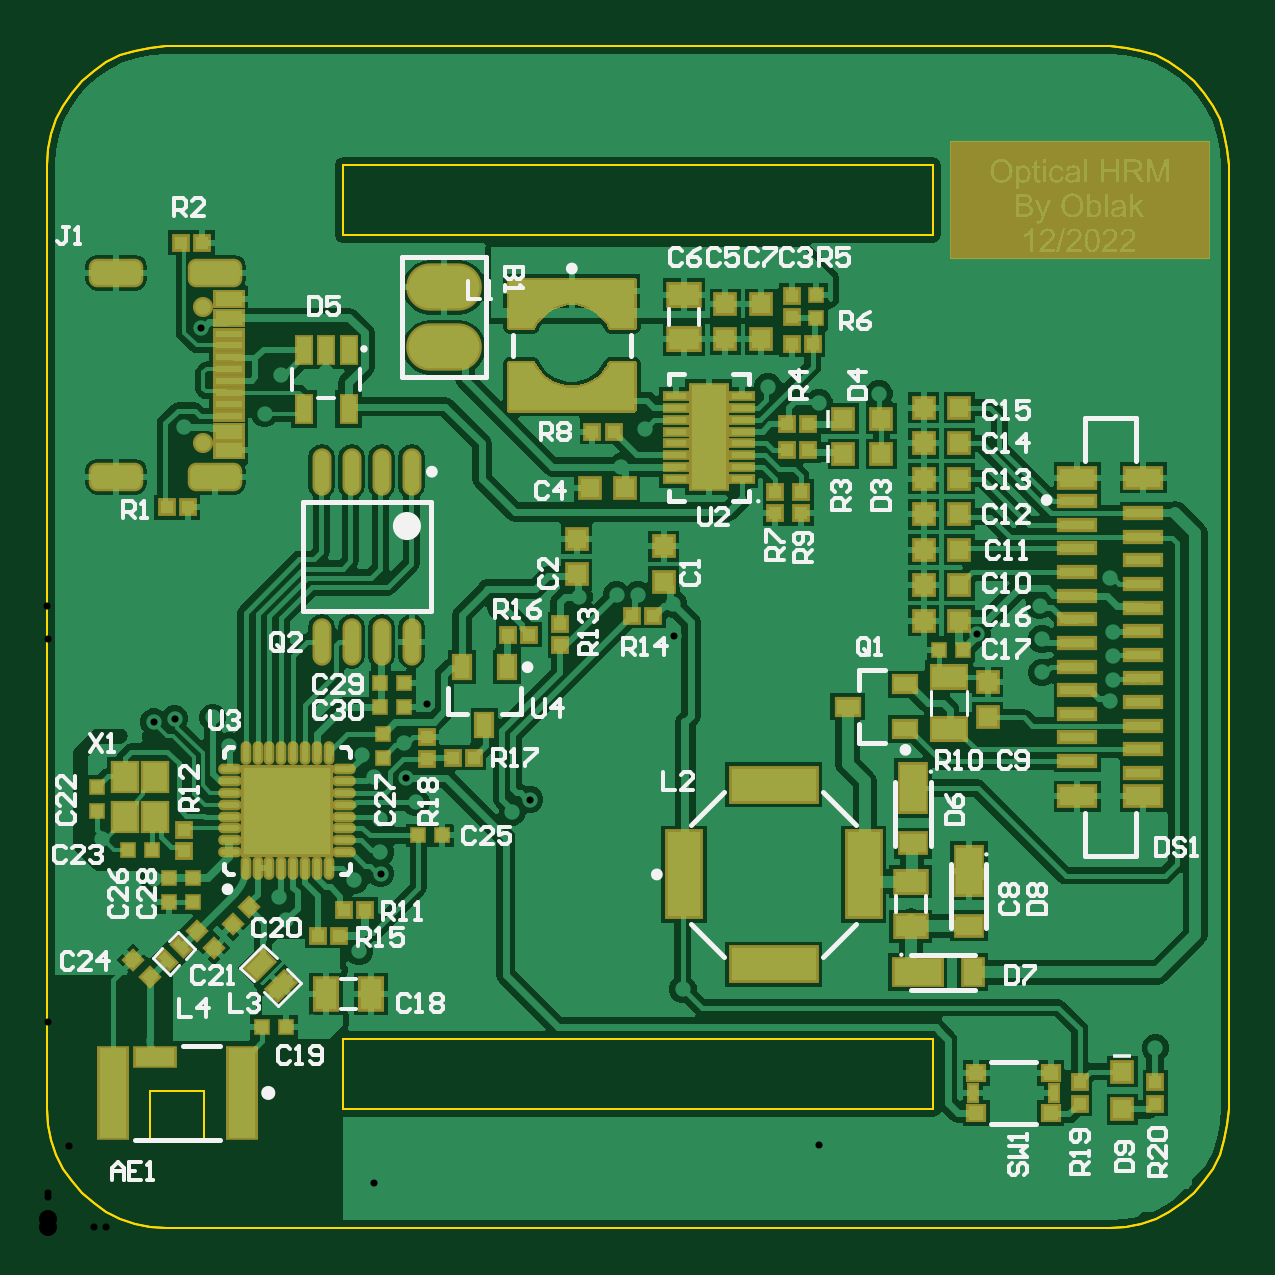
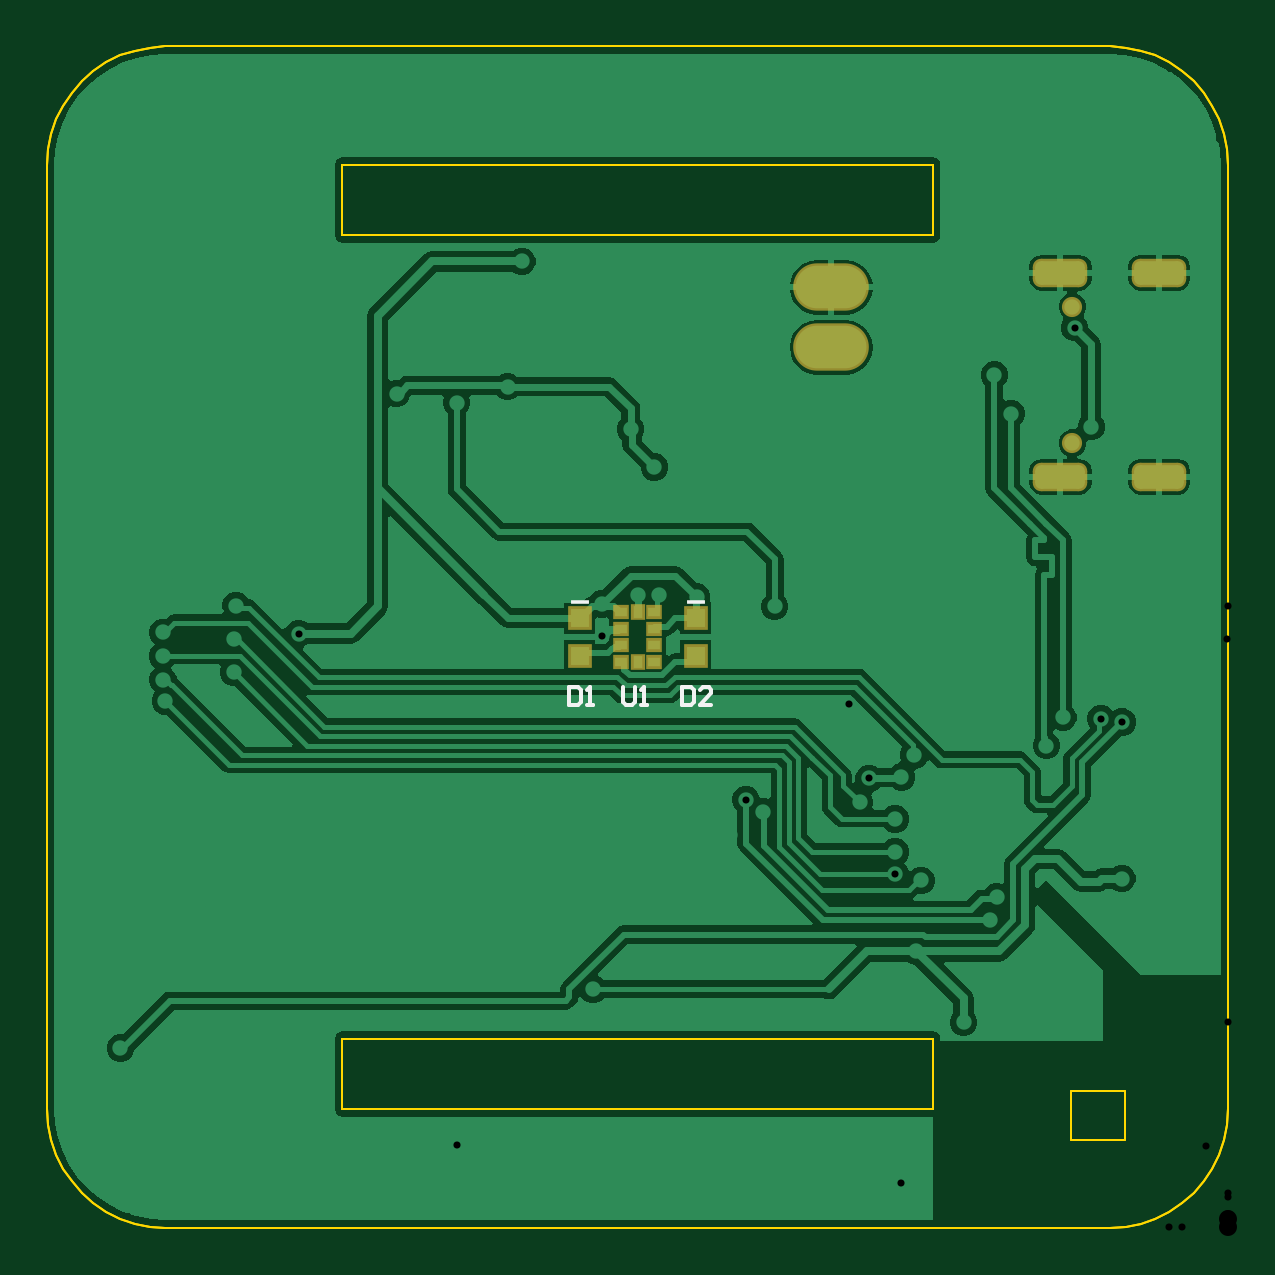
Circuit board: 11 layer files. Board 50.0 x 50.0 mm.
- drill: HRM_0.1-RoundHoles.TXT (1892 bytes)
- drill: HRM_0.1-SlotHoles.TXT (268 bytes)
- bottom_copper: HRM_0.1.GBL (29475 bytes)
- bottom_silk: HRM_0.1.GBO (931 bytes)
- paste: HRM_0.1.GBP (645 bytes)
- bottom_mask: HRM_0.1.GBS (1261 bytes)
- outline: HRM_0.1.GKO (3444 bytes)
- top_copper: HRM_0.1.GTL (137206 bytes)
- top_silk: HRM_0.1.GTO (25107 bytes)
- paste: HRM_0.1.GTP (7496 bytes)
- top_mask: HRM_0.1.GTS (12609 bytes)

=== drill: HRM_0.1-RoundHoles.TXT ===
M48
;Layer_Color=9474304
;FILE_FORMAT=4:4
METRIC,LZ
;TYPE=PLATED
T1F00S00C0.3000
T3F00S00C0.7620
;TYPE=NON_PLATED
T4F00S00C0.6500
%
T01
X00136Y00016
X00112Y00086859
X00132Y00117
X00101Y0013004
X00098Y0014
X00061Y00106
X00016Y00136
X00151Y00106
X00226Y00136
X00256
X00286
X00316
X00269Y00101
X00256Y00016
X00286
X00316
X00346
X00376
X00406
X00436
X00466
X00481Y00046
X00469Y00076
X00481Y00106
X00466Y00136
X00436
X00406
Y00076
X00226Y00016
X00196
X00166
X00174Y00173
X00156Y0018
X00151995Y00190151
X00151Y00205
X00160719Y00221596
X00166Y00256
X00192Y00263
X00181Y00286
X00211
X00241
X00241Y00268
X0025004
X00265Y00264
X00265214Y00250271
X00271Y00286
X00301
X00316Y00256
X00346
X00393547Y00251453
X00421Y00249193
Y00235
X0042Y00263273
X0045Y00275
X00451Y00252
Y00242
Y00232
X0045Y00223
X0045Y00182
X00451Y00166
X00406Y0015
X00331Y00166
X00301
X00241
X00211
X00204219Y00181152
X0019679Y00176
X00225Y00267
X0022Y00313
X00222Y00337
X00253Y00338
X00243Y00322
X0028
Y00334
Y00346
X00305Y00356
X003Y00364
X00326587Y0034921
X00352Y00353
X00346Y00376
X00376
X00406
X00436
X00466
X00481Y00406
X00451
X00421
X00391
X00361
Y00466
X00391
X00421
X00451
X00481
Y00346
X00451
X0045Y00317
X00421Y00346
X00346Y00316
X00299Y00409
X00301Y00466
X00331
X00271
X00241
X00211
X00181
X00151
X00226Y00376
X00256
X00196Y00316
X00166
X00118Y00362
X00099Y00361
X0009196Y0034454
X00058Y00339
X00031Y00346
X00046Y00376
X00064991Y00380916
X00091Y00406
X00121
X00106Y00436
X00076
X00046
X00016
X00031Y00466
X00061
X00091
X00121
X00016Y00376
X00031Y00286
X00061
X00091
X00046Y00256
X00016
X00031Y00226
X00044989Y00213967
X00053899Y00215498
X0007Y00216
X00061Y00226
X00077Y00204
X000905Y001875
X001015
X001125
Y001765
Y001655
X001015
Y001765
X000905
Y001655
X00141Y00159
X00141013Y00149826
X0013Y00147
X00141Y00173
X00138316Y0019079
X00133Y002
X00045Y0014771
X00023Y001645
T03
X00168Y003726
Y00398
T04
X00066Y003321
Y003899
M30

=== drill: HRM_0.1-SlotHoles.TXT ===
M48
;Layer_Color=9474304
;FILE_FORMAT=4:4
METRIC,LZ
;TYPE=PLATED
T2F00S00C0.6000
;TYPE=NON_PLATED
%
G90
G05
T02
G00X000237Y003178
M15
G01X000347
M16
G00X000655Y003178
M15
G01X000765
M16
G00X000655Y004042
M15
G01X000765
M16
G00X000237Y004042
M15
G01X000347
M16
M17
M30

=== bottom_copper: HRM_0.1.GBL (29475 bytes, source omitted) ===
=== bottom_silk: HRM_0.1.GBO ===
G04*
G04 #@! TF.GenerationSoftware,Altium Limited,Altium Designer,22.11.1 (43)*
G04*
G04 Layer_Color=32896*
%FSLAX44Y44*%
%MOMM*%
G71*
G04*
G04 #@! TF.SameCoordinates,4B2A122A-EDDB-492F-91F8-374AC6037894*
G04*
G04*
G04 #@! TF.FilePolarity,Positive*
G04*
G01*
G75*
%ADD14C,0.1500*%
%ADD18R,0.8000X0.1500*%
D14*
X255998Y228749D02*
Y222501D01*
X254749Y221251D01*
X252250D01*
X251000Y222501D01*
Y228749D01*
X248501Y221251D02*
X246002D01*
X247251D01*
Y228749D01*
X248501Y227499D01*
X231248Y228749D02*
Y221251D01*
X227499D01*
X226250Y222501D01*
Y227499D01*
X227499Y228749D01*
X231248D01*
X218752Y221251D02*
X223750D01*
X218752Y226250D01*
Y227499D01*
X220002Y228749D01*
X222501D01*
X223750Y227499D01*
X278998Y228749D02*
Y221251D01*
X275250D01*
X274000Y222501D01*
Y227499D01*
X275250Y228749D01*
X278998D01*
X271501Y221251D02*
X269002D01*
X270251D01*
Y228749D01*
X271501Y227499D01*
D18*
X225497Y264750D02*
D03*
X274502Y264750D02*
D03*
M02*

=== paste: HRM_0.1.GBP ===
G04*
G04 #@! TF.GenerationSoftware,Altium Limited,Altium Designer,22.11.1 (43)*
G04*
G04 Layer_Color=128*
%FSLAX44Y44*%
%MOMM*%
G71*
G04*
G04 #@! TF.SameCoordinates,4B2A122A-EDDB-492F-91F8-374AC6037894*
G04*
G04*
G04 #@! TF.FilePolarity,Positive*
G04*
G01*
G75*
%ADD22R,0.8000X0.8000*%
%ADD105R,0.5000X0.4000*%
%ADD106R,0.4000X0.5000*%
D22*
X225497Y242000D02*
D03*
Y258000D02*
D03*
X274503Y242000D02*
D03*
Y258000D02*
D03*
D105*
X243000Y239500D02*
D03*
X257000D02*
D03*
X243000Y246500D02*
D03*
X257000D02*
D03*
X243000Y253500D02*
D03*
X257000D02*
D03*
X243000Y260500D02*
D03*
X257000D02*
D03*
D106*
X250000Y239500D02*
D03*
Y260500D02*
D03*
M02*

=== bottom_mask: HRM_0.1.GBS ===
G04*
G04 #@! TF.GenerationSoftware,Altium Limited,Altium Designer,22.11.1 (43)*
G04*
G04 Layer_Color=16711935*
%FSLAX44Y44*%
%MOMM*%
G71*
G04*
G04 #@! TF.SameCoordinates,4B2A122A-EDDB-492F-91F8-374AC6037894*
G04*
G04*
G04 #@! TF.FilePolarity,Negative*
G04*
G01*
G75*
%ADD60R,1.0032X1.0032*%
%ADD95O,3.2032X2.0032*%
G04:AMPARAMS|DCode=96|XSize=1.2032mm|YSize=2.3032mm|CornerRadius=0.3516mm|HoleSize=0mm|Usage=FLASHONLY|Rotation=270.000|XOffset=0mm|YOffset=0mm|HoleType=Round|Shape=RoundedRectangle|*
%AMROUNDEDRECTD96*
21,1,1.2032,1.6000,0,0,270.0*
21,1,0.5000,2.3032,0,0,270.0*
1,1,0.7032,-0.8000,-0.2500*
1,1,0.7032,-0.8000,0.2500*
1,1,0.7032,0.8000,0.2500*
1,1,0.7032,0.8000,-0.2500*
%
%ADD96ROUNDEDRECTD96*%
%ADD97C,0.8532*%
%ADD107R,0.7032X0.6032*%
%ADD108R,0.6032X0.7032*%
D60*
X225497Y242000D02*
D03*
Y258000D02*
D03*
X274503Y242000D02*
D03*
Y258000D02*
D03*
D95*
X168000Y398000D02*
D03*
Y372600D02*
D03*
D96*
X71000Y317800D02*
D03*
X29200D02*
D03*
X71000Y404200D02*
D03*
X29200D02*
D03*
D97*
X66000Y389900D02*
D03*
Y332100D02*
D03*
D107*
X243000Y239500D02*
D03*
X257000D02*
D03*
X243000Y246500D02*
D03*
X257000D02*
D03*
X243000Y253500D02*
D03*
X257000D02*
D03*
X243000Y260500D02*
D03*
X257000D02*
D03*
D108*
X250000Y239500D02*
D03*
Y260500D02*
D03*
M02*

=== outline: HRM_0.1.GKO ===
G04*
G04 #@! TF.GenerationSoftware,Altium Limited,Altium Designer,22.9.1 (49)*
G04*
G04 Layer_Color=16711935*
%FSLAX44Y44*%
%MOMM*%
G71*
G04*
G04 #@! TF.SameCoordinates,D5641387-C31A-4E6E-865A-824450A284D1*
G04*
G04*
G04 #@! TF.FilePolarity,Positive*
G04*
G01*
G75*
%ADD12C,0.1000*%
D12*
X125000Y50000D02*
Y80000D01*
Y50000D02*
X375000D01*
Y80000D01*
X125000D02*
X375000D01*
X125000Y450000D02*
X375000D01*
X125000Y420000D02*
Y450000D01*
Y420000D02*
X375000D01*
Y450000D01*
X43500Y37000D02*
X66500D01*
Y58000D01*
X43500D02*
X66500D01*
X43500Y37000D02*
Y58000D01*
X450000Y500000D02*
X456526Y499572D01*
X462941Y498296D01*
X469134Y496194D01*
X475000Y493301D01*
X480438Y489668D01*
X485355Y485355D01*
X489668Y480438D01*
X493301Y475000D01*
X496194Y469134D01*
X498296Y462941D01*
X499572Y456526D01*
X500000Y450000D01*
Y50000D02*
Y450000D01*
X499572Y43474D02*
X500000Y50000D01*
X498296Y37059D02*
X499572Y43474D01*
X496194Y30866D02*
X498296Y37059D01*
X493301Y25000D02*
X496194Y30866D01*
X489668Y19562D02*
X493301Y25000D01*
X485355Y14645D02*
X489668Y19562D01*
X480438Y10332D02*
X485355Y14645D01*
X475000Y6699D02*
X480438Y10332D01*
X469134Y3806D02*
X475000Y6699D01*
X462941Y1704D02*
X469134Y3806D01*
X456526Y428D02*
X462941Y1704D01*
X450000Y-0D02*
X456526Y428D01*
X50000Y-0D02*
X450000D01*
X43474Y428D02*
X50000Y-0D01*
X37059Y1704D02*
X43474Y428D01*
X30866Y3806D02*
X37059Y1704D01*
X25000Y6699D02*
X30866Y3806D01*
X19562Y10332D02*
X25000Y6699D01*
X14645Y14645D02*
X19562Y10332D01*
X10332Y19562D02*
X14645Y14645D01*
X6699Y25000D02*
X10332Y19562D01*
X3806Y30866D02*
X6699Y25000D01*
X1704Y37059D02*
X3806Y30866D01*
X428Y43474D02*
X1704Y37059D01*
X-0Y50000D02*
X428Y43474D01*
X-0Y50000D02*
Y450000D01*
X428Y456526D01*
X1704Y462941D01*
X3806Y469134D01*
X6699Y475000D01*
X10332Y480438D01*
X14645Y485355D01*
X19562Y489668D01*
X25000Y493301D01*
X30866Y496194D01*
X37059Y498296D01*
X43474Y499572D01*
X50000Y500000D01*
X450000D01*
X125000Y50000D02*
Y80000D01*
Y50000D02*
X375000D01*
Y80000D01*
X125000D02*
X375000D01*
X125000Y450000D02*
X375000D01*
X125000Y420000D02*
Y450000D01*
Y420000D02*
X375000D01*
Y450000D01*
X450000Y500000D02*
X456526Y499572D01*
X462941Y498296D01*
X469134Y496194D01*
X475000Y493301D01*
X480438Y489668D01*
X485355Y485355D01*
X489668Y480438D01*
X493301Y475000D01*
X496194Y469134D01*
X498296Y462941D01*
X499572Y456526D01*
X500000Y450000D01*
Y50000D02*
Y450000D01*
X499572Y43474D02*
X500000Y50000D01*
X498296Y37059D02*
X499572Y43474D01*
X496194Y30866D02*
X498296Y37059D01*
X493301Y25000D02*
X496194Y30866D01*
X489668Y19562D02*
X493301Y25000D01*
X485355Y14645D02*
X489668Y19562D01*
X480438Y10332D02*
X485355Y14645D01*
X475000Y6699D02*
X480438Y10332D01*
X469134Y3806D02*
X475000Y6699D01*
X462941Y1704D02*
X469134Y3806D01*
X456526Y428D02*
X462941Y1704D01*
X450000Y-0D02*
X456526Y428D01*
X50000Y-0D02*
X450000D01*
X43474Y428D02*
X50000Y-0D01*
X37059Y1704D02*
X43474Y428D01*
X30866Y3806D02*
X37059Y1704D01*
X25000Y6699D02*
X30866Y3806D01*
X19562Y10332D02*
X25000Y6699D01*
X14645Y14645D02*
X19562Y10332D01*
X10332Y19562D02*
X14645Y14645D01*
X6699Y25000D02*
X10332Y19562D01*
X3806Y30866D02*
X6699Y25000D01*
X1704Y37059D02*
X3806Y30866D01*
X428Y43474D02*
X1704Y37059D01*
X-0Y50000D02*
X428Y43474D01*
X-0Y50000D02*
Y450000D01*
X428Y456526D01*
X1704Y462941D01*
X3806Y469134D01*
X6699Y475000D01*
X10332Y480438D01*
X14645Y485355D01*
X19562Y489668D01*
X25000Y493301D01*
X30866Y496194D01*
X37059Y498296D01*
X43474Y499572D01*
X50000Y500000D01*
X450000D01*
M02*

=== top_copper: HRM_0.1.GTL (137206 bytes, source omitted) ===
=== top_silk: HRM_0.1.GTO (25107 bytes, source omitted) ===
=== paste: HRM_0.1.GTP (7496 bytes, source omitted) ===
=== top_mask: HRM_0.1.GTS (12609 bytes, source omitted) ===
